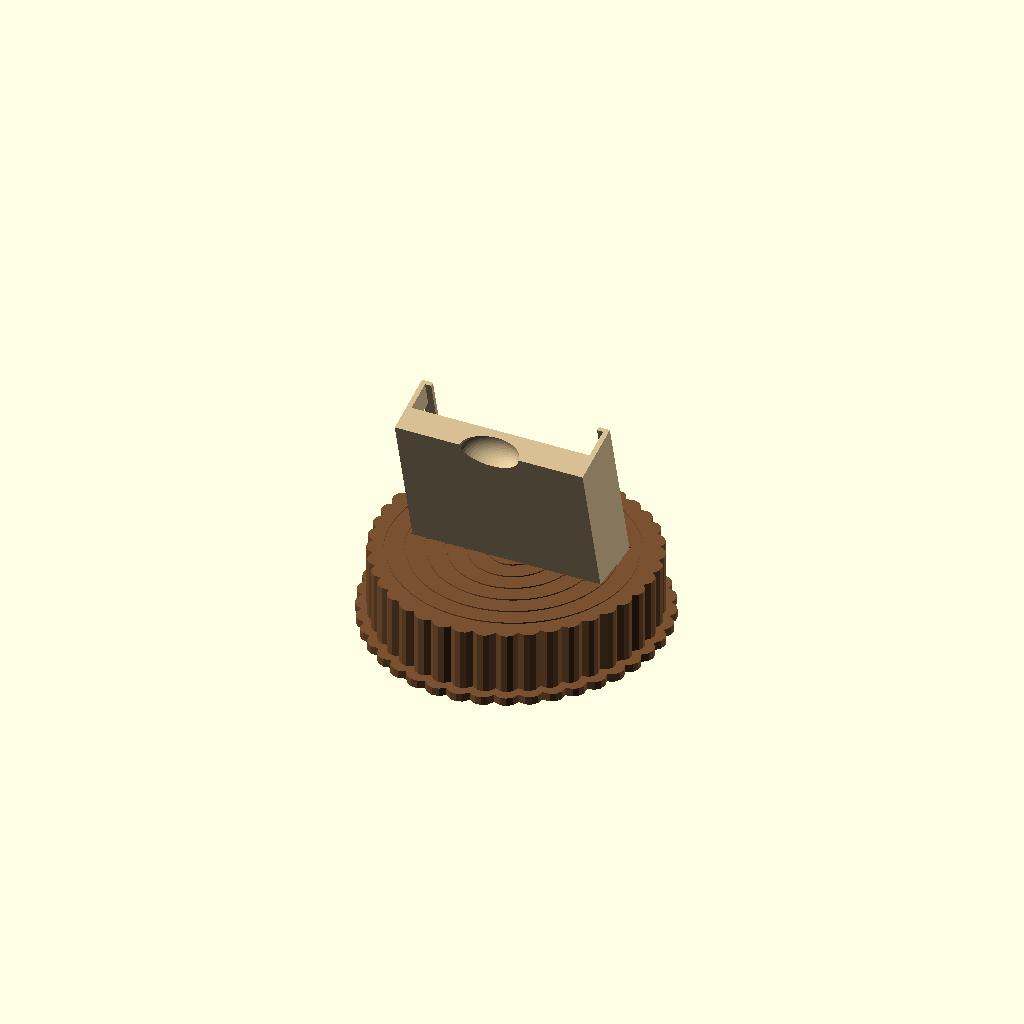
Cell 1: rendered with the file's own defaults.
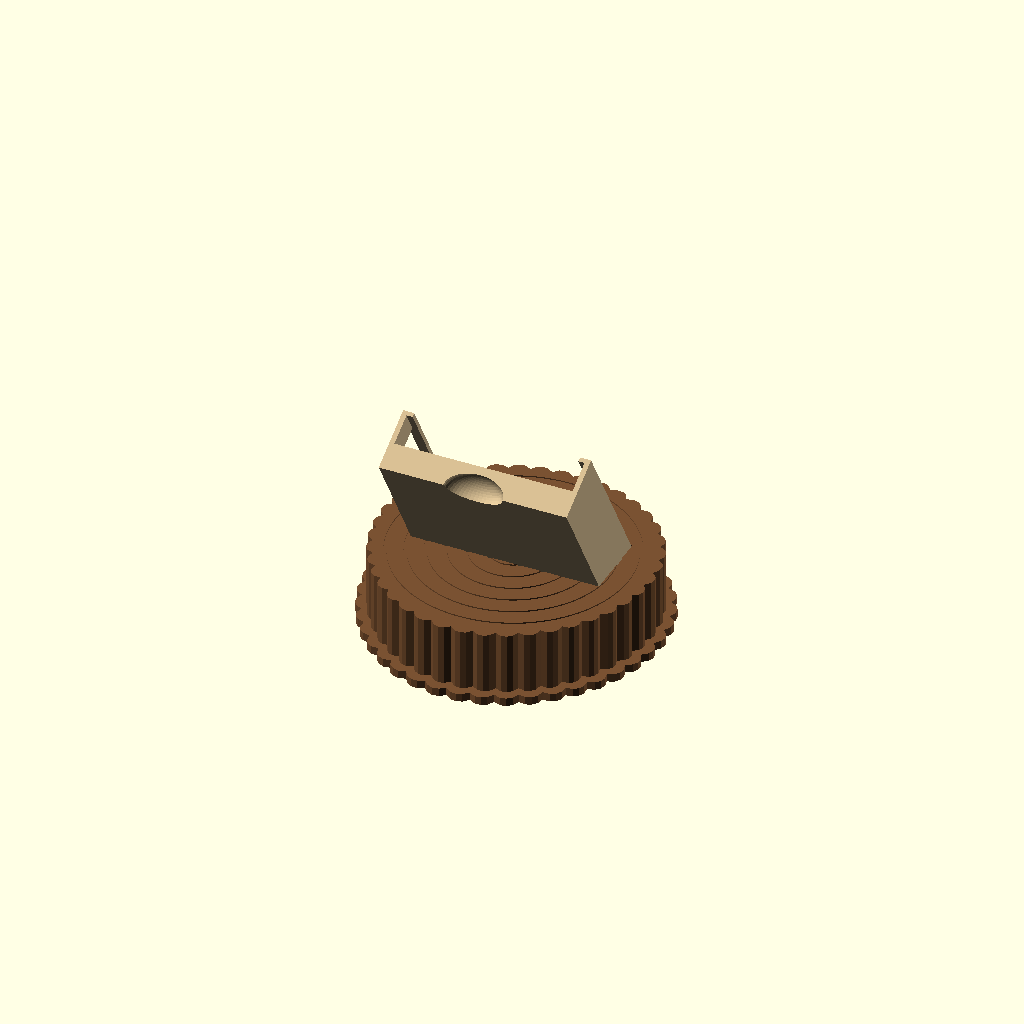
Cell 2: tilt = 30 (everything else at default).
One fixed orthographic camera (rotation 55°, 0°, 25°; colour scheme Cornfield) for every cell.
The OpenSCAD source (case/stump_case.scad):
// Pocket Squatch desk case for the Waveshare ESP32-S3-Touch-LCD-4B (Smart 86 Box version).
//
// Two prints:
//   part = "cradle" : the 86 Box slides in from the top; a pocket behind it holds a
//                     103450 LiPo (about 50 x 34 x 10 mm). Print it lying on its back.
//   part = "stump"  : a tree-stump base the cradle drops into, tilted back by `tilt`.
//   part = "both"   : the two together, for a look.
// Coordinates: x across the screen (0 = left edge seen from the front), y up, z back
// from the front face. Board sizes are from Waveshare's drawing (86.5 x 86.5 x 14 mm).

part = "both";

// The board
board = 86.5;  boardT = 14.0;
fit   = 0.3;                // clearance on each side; raise it if your printer runs tight
// The battery
batW = 52; batH = 36; batT = 10.5;   // a 103450 plus a little room
// The case
wall = 2.4; lip = 3.0; face = 2.0; back = 2.0;
tilt = 15;                  // degrees back from upright

inW = board + 2 * fit;
W   = inW + 2 * wall;
bayT = batT + 0.5;
D   = face + boardT + 2 * fit + bayT + back;
H   = inW + wall;           // open at the top

module cradle() {
    // Seen from the front, +x runs to the left, so mirror to put the buttons on the right.
    translate([W, 0, 0]) mirror([1, 0, 0]) cradleBody();
}

module cradleBody() {
    difference() {
        cube([W, H, D]);
        // The board slot, open at the top.
        translate([wall, wall, face]) cube([inW, H, boardT + 2 * fit]);
        // The window: the front lip covers just the bezel.
        translate([wall + lip, wall + lip, -1]) cube([inW - 2 * lip, H, face + 2]);
        // Right side: the two buttons, two USB-C ports and the mic/LED holes
        // (12 to 74 mm down from the board's top edge).
        translate([W - wall - 1, wall + board - 74, face - 0.5]) cube([wall + 2, 62, boardT + 2 * fit + 1]);
        // The tab at the middle of the board's bottom edge.
        translate([W / 2 - 8, wall - 1.2, face]) cube([16, 1.3, boardT + 2 * fit]);
        // Behind the board: the battery bay, reaching across to the battery socket
        // (low on the button side, seen from the front) so the plug and lead have room.
        bz = face + boardT + 2 * fit - 0.01;
        translate([wall + 10, wall + 10, bz]) cube([inW - 18, 46, bayT]);
        // Room behind the 20-pin header near the top.
        translate([wall + 24, wall + board - 18, bz]) cube([26, 9, 3]);
        // A finger notch at the top of the back, to push the board out.
        translate([W / 2, H, D]) rotate([0, 0, 0]) scale([1.6, 1, 1]) sphere(r = 9, $fn = 48);
    }
}

// The stump: a fat ring of bark with growth rings on top and a slanted slot.
stumpR = 66; stumpH = 34; slotDepth = 14;

module bark(r, h) {
    n = 40;
    linear_extrude(height = h, convexity = 4)
        polygon([for (i = [0:n * 4 - 1])
            let(a = 360 * i / (n * 4), bump = (i % 4 == 0) ? -2.2 : (i % 4 == 2 ? 0.6 : 0))
            [(r + bump + 1.4 * sin(a * 3)) * cos(a), (r + bump + 1.4 * sin(a * 3)) * sin(a)]]);
}

module stump() {
    difference() {
        union() {
            bark(stumpR, stumpH);
            translate([0, 0, -0.01]) bark(stumpR + 5, 4);   // a root flare at the foot
        }
        // Growth rings.
        for (r = [12:9:stumpR - 8])
            translate([0, 0, stumpH - 0.6]) difference() {
                cylinder(r = r + 0.7, h = 1, $fn = 96);
                cylinder(r = r - 0.7, h = 1, $fn = 96);
            }
        // The slot, tilted back.
        translate([0, 8, stumpH]) rotate([tilt, 0, 0])
            translate([-(W + 0.8) / 2, -(D + 0.8) / 2, -slotDepth]) cube([W + 0.8, D + 0.8, slotDepth + 40]);
    }
}

module placedCradle() {
    translate([0, 8, stumpH]) rotate([tilt, 0, 0]) translate([-W / 2, D / 2, -slotDepth])
        rotate([90, 0, 0]) cradle();
}

if (part == "cradle") translate([0, 0, D]) mirror([0, 0, 1]) cradle();   // back down on the bed
else if (part == "stump") stump();
else { color("#7a5232") stump(); color("#c9b28a") placedCradle(); }
Customizer parameters (derived from the source; name, type, default, range or options):
part: string, default "both"
fit: number, default 0.3
tilt: number, default 15
